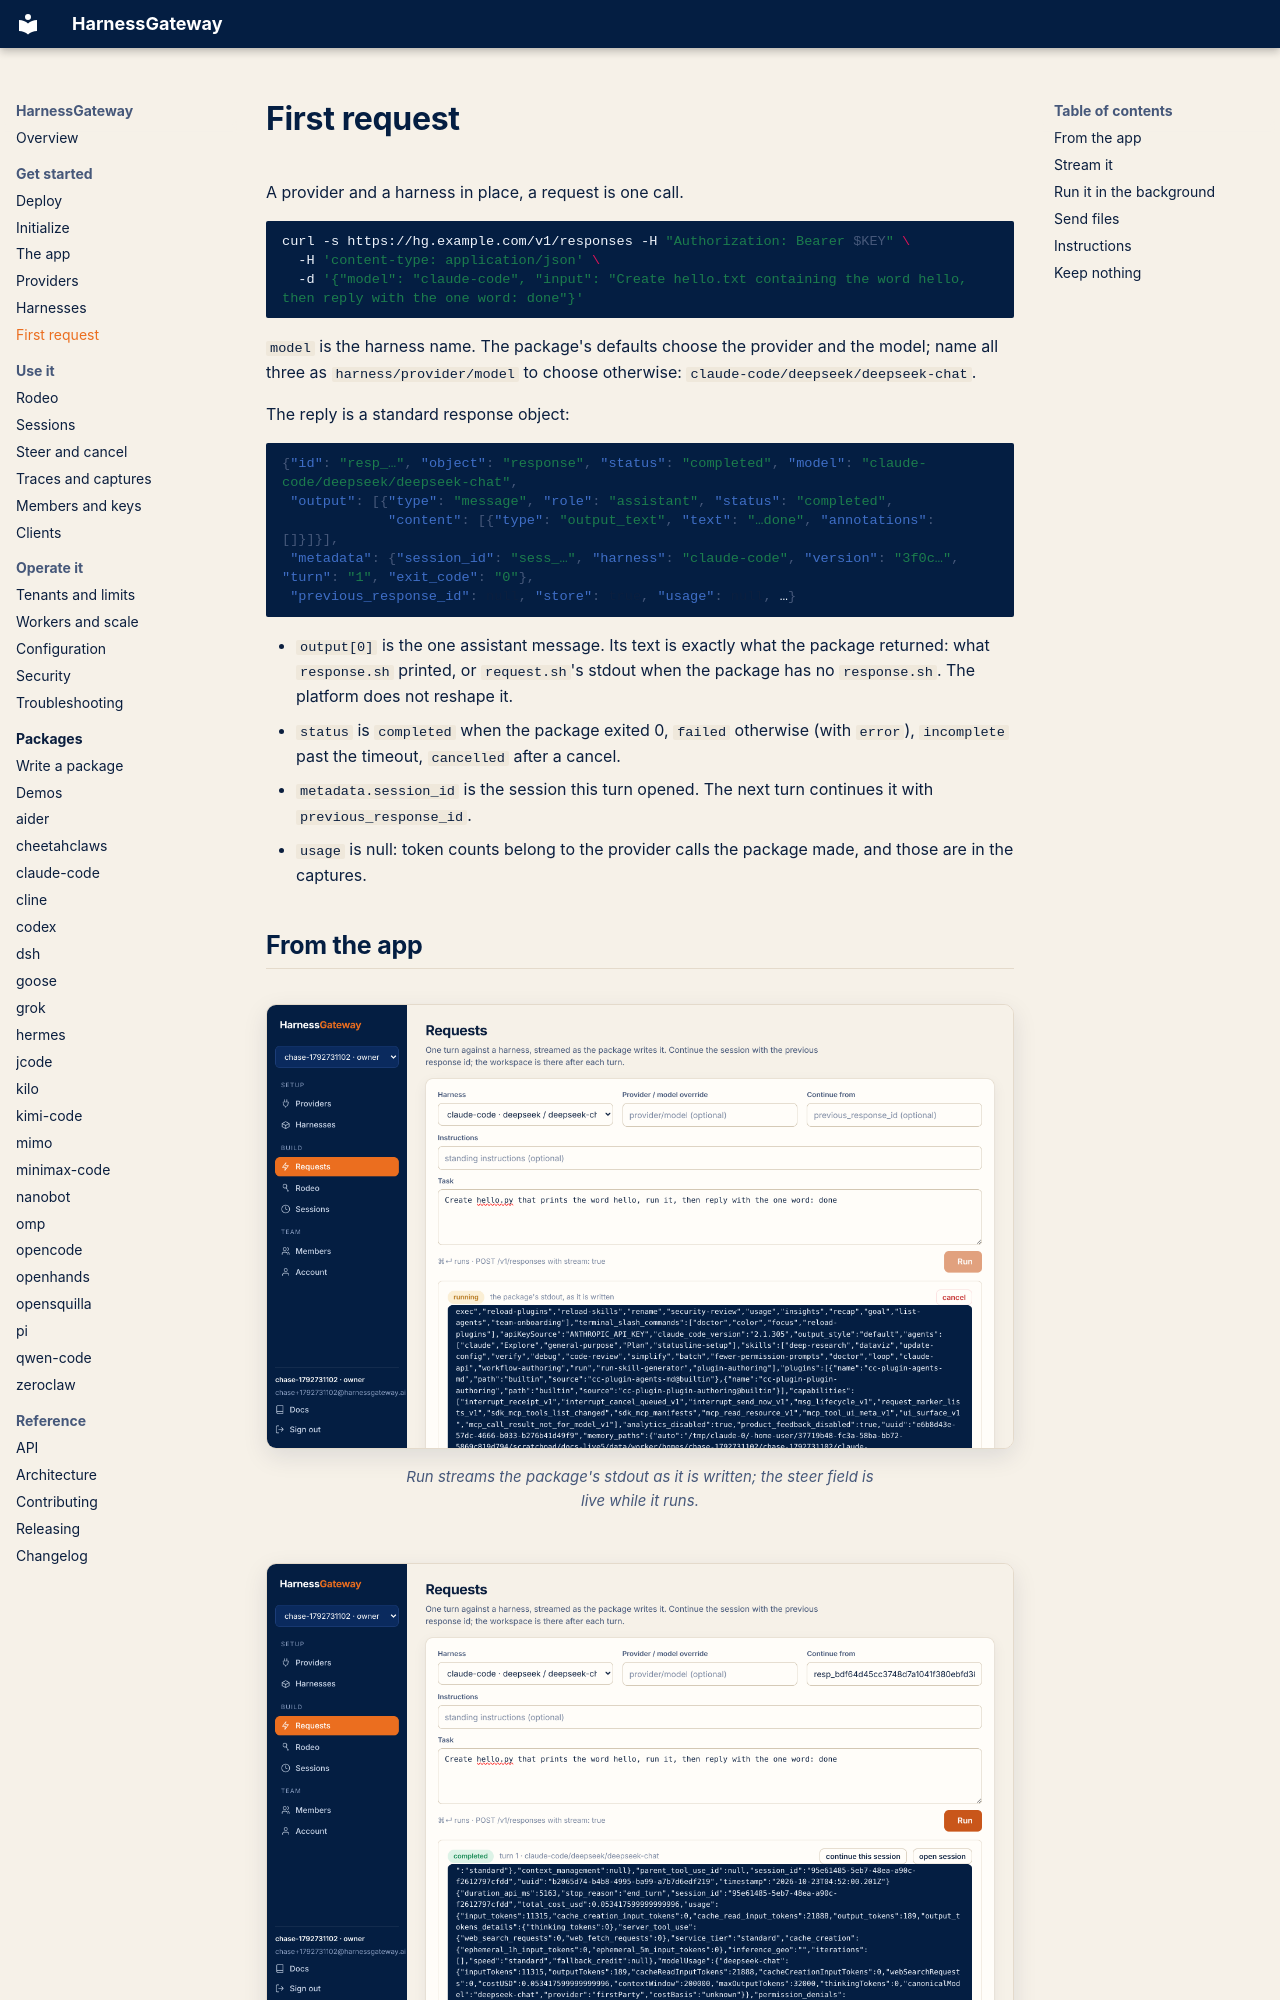

repository: mrcloudchase/harness-interface · page: first-request/index.html · generator: mkdocs

# First request

A provider and a harness in place, a request is one call.

```bash
curl -s https://hg.example.com/v1/responses -H "Authorization: Bearer $KEY" \
  -H 'content-type: application/json' \
  -d '{"model": "claude-code", "input": "Create hello.txt containing the word hello, then reply with the one word: done"}'
```

`model` is the harness name. The package's defaults choose the provider and the model; name all
three as `harness/provider/model` to choose otherwise: `claude-code/deepseek/deepseek-chat`.

The reply is a standard response object:

```json
{"id": "resp_…", "object": "response", "status": "completed", "model": "claude-code/deepseek/deepseek-chat",
 "output": [{"type": "message", "role": "assistant", "status": "completed",
             "content": [{"type": "output_text", "text": "…done", "annotations": []}]}],
 "metadata": {"session_id": "sess_…", "harness": "claude-code", "version": "3f0c…", "turn": "1", "exit_code": "0"},
 "previous_response_id": null, "store": true, "usage": null, …}
```

- `output[0]` is the one assistant message. Its text is exactly what the package returned: what
  `response.sh` printed, or `request.sh`'s stdout when the package has no `response.sh`. The
  platform does not reshape it.
- `status` is `completed` when the package exited 0, `failed` otherwise (with `error`),
  `incomplete` past the timeout, `cancelled` after a cancel.
- `metadata.session_id` is the session this turn opened. The next turn continues it with
  `previous_response_id`.
- `usage` is null: token counts belong to the provider calls the package made, and those are in
  the captures.
